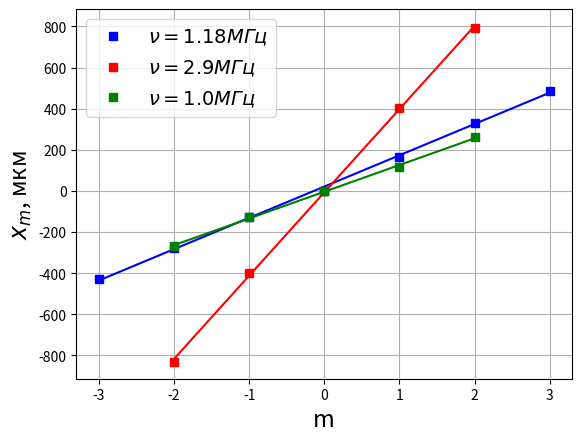

Python code for this plot:
import numpy as np
import matplotlib.pyplot as plt

delta = 4

data1 = delta* np.array([-107, -70, -32, 0, 41, 83, 122])
data2 = delta* np.array([-208, -100, 0, 101, 198])
data3 = delta* np.array([-67, -32, 0, 29, 65])
m1 = np.array([-3, -2, -1, 0, 1, 2, 3])
m2 = np.array([-2, -1, 0, 1, 2])
m3 = np.array([-2, -1, 0, 1, 2])

a1, b1 = np.polyfit(m1, data1, deg=1)
X1 = np.arange(-3, 3, 0.003)
Y1 = [a1*x + b1 for x in X1]

a2, b2 = np.polyfit(m2, data2, deg=1)
X2 = np.arange(-2, 2, 0.003)
Y2 = [a2*x + b2 for x in X2]

a3, b3 = np.polyfit(m3, data3, deg=1)
X3 = np.arange(-2, 2, 0.003)
Y3 = [a3*x + b3 for x in X3]

plt.errorbar(m1, data1, color='blue', fmt='s', label=r'$\nu = 1.18 МГц$')
plt.errorbar(m2, data2, color='red', fmt='s', label=r'$\nu = 2.9 МГц$')
plt.errorbar(m3, data3, color='green', fmt='s', label=r'$\nu = 1.0 МГц$')

plt.plot(X1, Y1, color='blue')
plt.plot(X2, Y2, color='red')
plt.plot(X3, Y3, color='green')

plt.xlabel('m', fontsize='17')
plt.ylabel(r'$x_m$, мкм', fontsize='17')
plt.legend(fontsize='14')
plt.grid()
plt.show()

print('lm_1 = ', a1)
print('lm_2 = ', a2)
print('lm_3 = ', a3)
print('L1 = ', 625*10**-9 * 0.3/a1 * 10**6 * 10**3)
print('L1 = ', 625*10**-9 * 0.3/a2 * 10**6 * 10**3)
print('L1 = ', 625*10**-9 * 0.3/a3 * 10**6 * 10**3)
print('v1 = ', 625*10**-9 * 0.3/a1 * 10**6 * 1.18*10**6)
print('v2 = ', 625*10**-9 * 0.3/a2 * 10**6 * 2.9*10**6)
print('v3 = ', 625*10**-9 * 0.3/a3 * 10**6 * 10**6)

C = 0.8
N = np.array([9.3, 9.9, 9.8, 4])
n = np.array([10, 9, 8, 10])
L = C*N/(n - 1)
nu = np.array([1.82, 1.54, 1.18, 4.1])*10**6
print(L)
v = nu*L*10**-3
print(v)